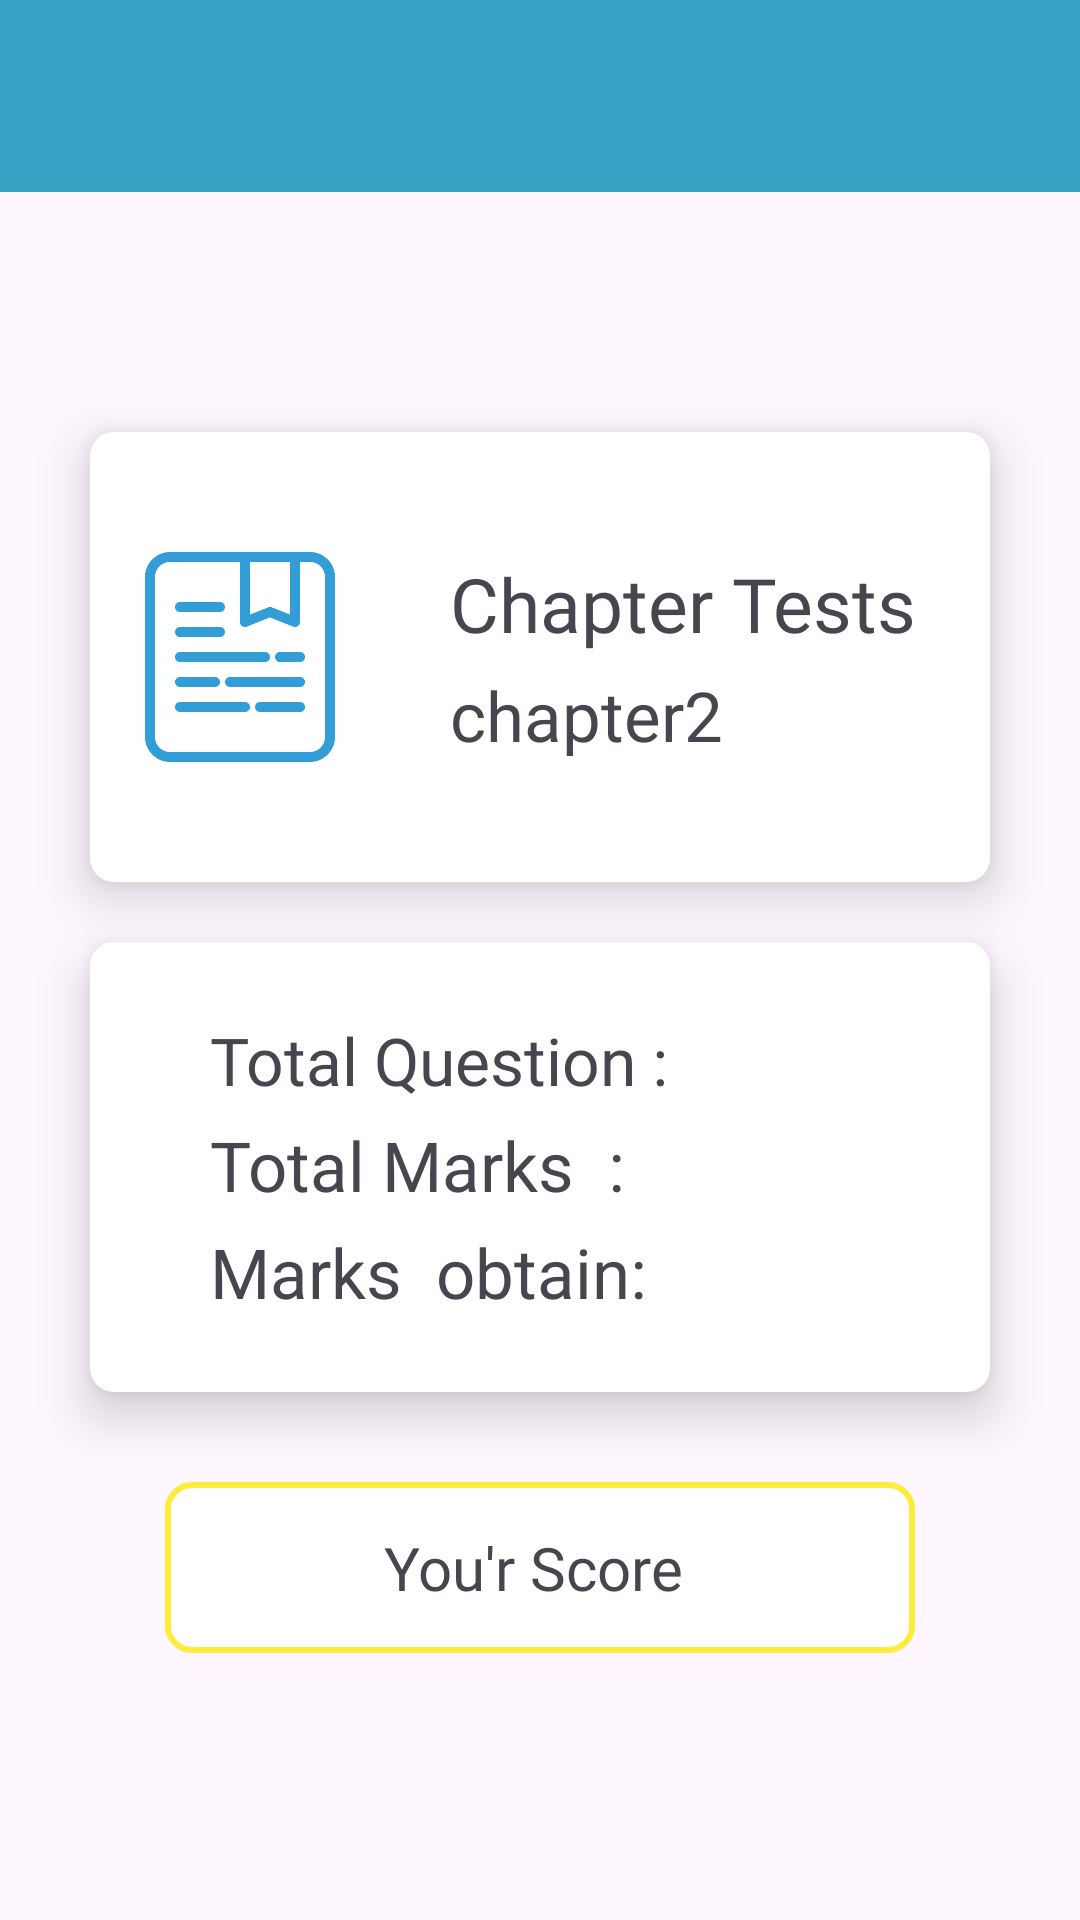

Produce the Android XML layout that renders to this screen, including the resource entries it uses.
<!-- AndroidManifest.xml: application theme Theme.G_Exam_portal -->
<!-- res/layout/activity_user_progress_page.xml -->
<?xml version="1.0" encoding="utf-8"?>
<LinearLayout xmlns:android="http://schemas.android.com/apk/res/android"
    xmlns:app="http://schemas.android.com/apk/res-auto"
    xmlns:tools="http://schemas.android.com/tools"
    android:layout_width="match_parent"
    android:layout_height="match_parent"
    android:orientation="vertical"
    tools:context=".user_Progress_page">


    <androidx.appcompat.widget.Toolbar
        android:layout_width="match_parent"
        android:layout_height="wrap_content"
        android:background="@color/app"
        android:id="@+id/Toolbar"/>



    <LinearLayout
        android:id="@+id/chapter"
        android:layout_width="match_parent"
        android:layout_height="150dp"
        android:layout_marginTop="80dp"
        android:background="@drawable/box"
        android:orientation="horizontal"
        android:gravity="center"
        android:padding="10dp"
        android:layout_marginHorizontal="30dp"
        android:elevation="10dp"
        android:shadowColor="#7F000000"
        android:shadowDx="1"
        android:shadowDy="1">

        <ImageView
            android:layout_width="80dp"
            android:layout_height="80dp"
            android:fontFamily="@font/ppm"
            android:src="@drawable/bookmark"/>

        <LinearLayout
            android:layout_width="match_parent"
            android:layout_height="wrap_content"
            android:paddingStart="30dp"
            android:orientation="vertical"
            >

            <TextView
                android:layout_width="match_parent"
                android:layout_height="wrap_content"
                android:text="Chapter Tests"
                android:id="@+id/test_type"
                android:textSize="25dp"
                android:fontFamily="@font/ppm"
                />

            <TextView
                android:layout_width="match_parent"
                android:layout_marginTop="5dp"
                android:layout_height="wrap_content"
                android:text="chapter2 "
                android:fontFamily="@font/ppm"
                android:id="@+id/test_name"
                android:textSize="23sp"/>
        </LinearLayout>


    </LinearLayout>



    <LinearLayout

        android:layout_width="match_parent"
        android:layout_height="150dp"
        android:layout_marginTop="20dp"
        android:background="@drawable/box"
        android:orientation="horizontal"
        android:gravity="center"
        android:padding="10dp"
        android:layout_marginHorizontal="30dp"
        android:elevation="10dp"
        android:shadowColor="#7F000000"
        android:shadowDx="1"
        android:shadowDy="1">



        <LinearLayout
            android:layout_width="match_parent"
            android:layout_height="wrap_content"
            android:paddingStart="30dp"
            android:orientation="vertical"
            >

            <TextView
                android:layout_width="match_parent"
                android:layout_height="wrap_content"
                android:text="Total Question :"
                android:id="@+id/total_question"
                android:textSize="22dp"
                android:fontFamily="@font/ppm"
                />

            <TextView
                android:layout_width="match_parent"
                android:layout_marginTop="5dp"
                android:layout_height="wrap_content"
                android:text="Total Marks  :"
                android:id="@+id/total_marks"
                android:fontFamily="@font/ppm"
                android:textSize="23sp"/>

            <TextView
                android:layout_width="match_parent"
                android:layout_marginTop="5dp"
                android:layout_height="wrap_content"
                android:text="Marks  obtain:"
                android:fontFamily="@font/ppm"
                android:id="@+id/marks_obtain"
                android:textSize="23sp"/>
        </LinearLayout>




    </LinearLayout>


    <TextView
        android:layout_width="250dp"
        android:layout_height="wrap_content"
        android:id="@+id/marks"
        android:text="You'r Score "
        android:layout_gravity="center"
        android:textAlignment="center"
        android:layout_marginHorizontal="20dp"
        android:textSize="20dp"
        android:paddingHorizontal="20dp"
        android:paddingVertical="15dp"
        android:background="@drawable/edittextshape"
        android:layout_marginTop="30dp"
        android:fontFamily="@font/ppm"
        />










</LinearLayout>
<!-- resources referenced by this layout -->
<resources>
  <color name="app">#39A3C6</color>
  <!-- drawable bookmark: png bitmap (drawable, 22854 bytes) -->
  <!-- drawable box (drawable) -->
  <?xml version="1.0" encoding="utf-8"?>
  <shape xmlns:android="http://schemas.android.com/apk/res/android">
  
          <solid android:color="#FFFFFF"/> 
  
          <corners android:radius="8dp"/> 
  
          <stroke
              android:color="#677174"
          android:width="0dp" />
  </shape>
  <!-- drawable edittextshape (drawable) -->
  <?xml version="1.0" encoding="utf-8"?>
  <shape xmlns:android="http://schemas.android.com/apk/res/android">
  
      <solid android:color="#FFFFFF"/> 
  
      <corners android:radius="8dp"/> 
  
      <stroke
          android:color="@color/app2"
          android:width="2dp" />
  
  
  </shape>
  <style name="Theme.G_Exam_portal" parent="Base.Theme.G_Exam_portal" />
  <color name="app2">#FFEB3B</color>
  <style name="Base.Theme.G_Exam_portal" parent="Theme.Material3.DayNight.NoActionBar">
          
           <item name="colorPrimary">#5A9EB5</item>
      </style>
</resources>
